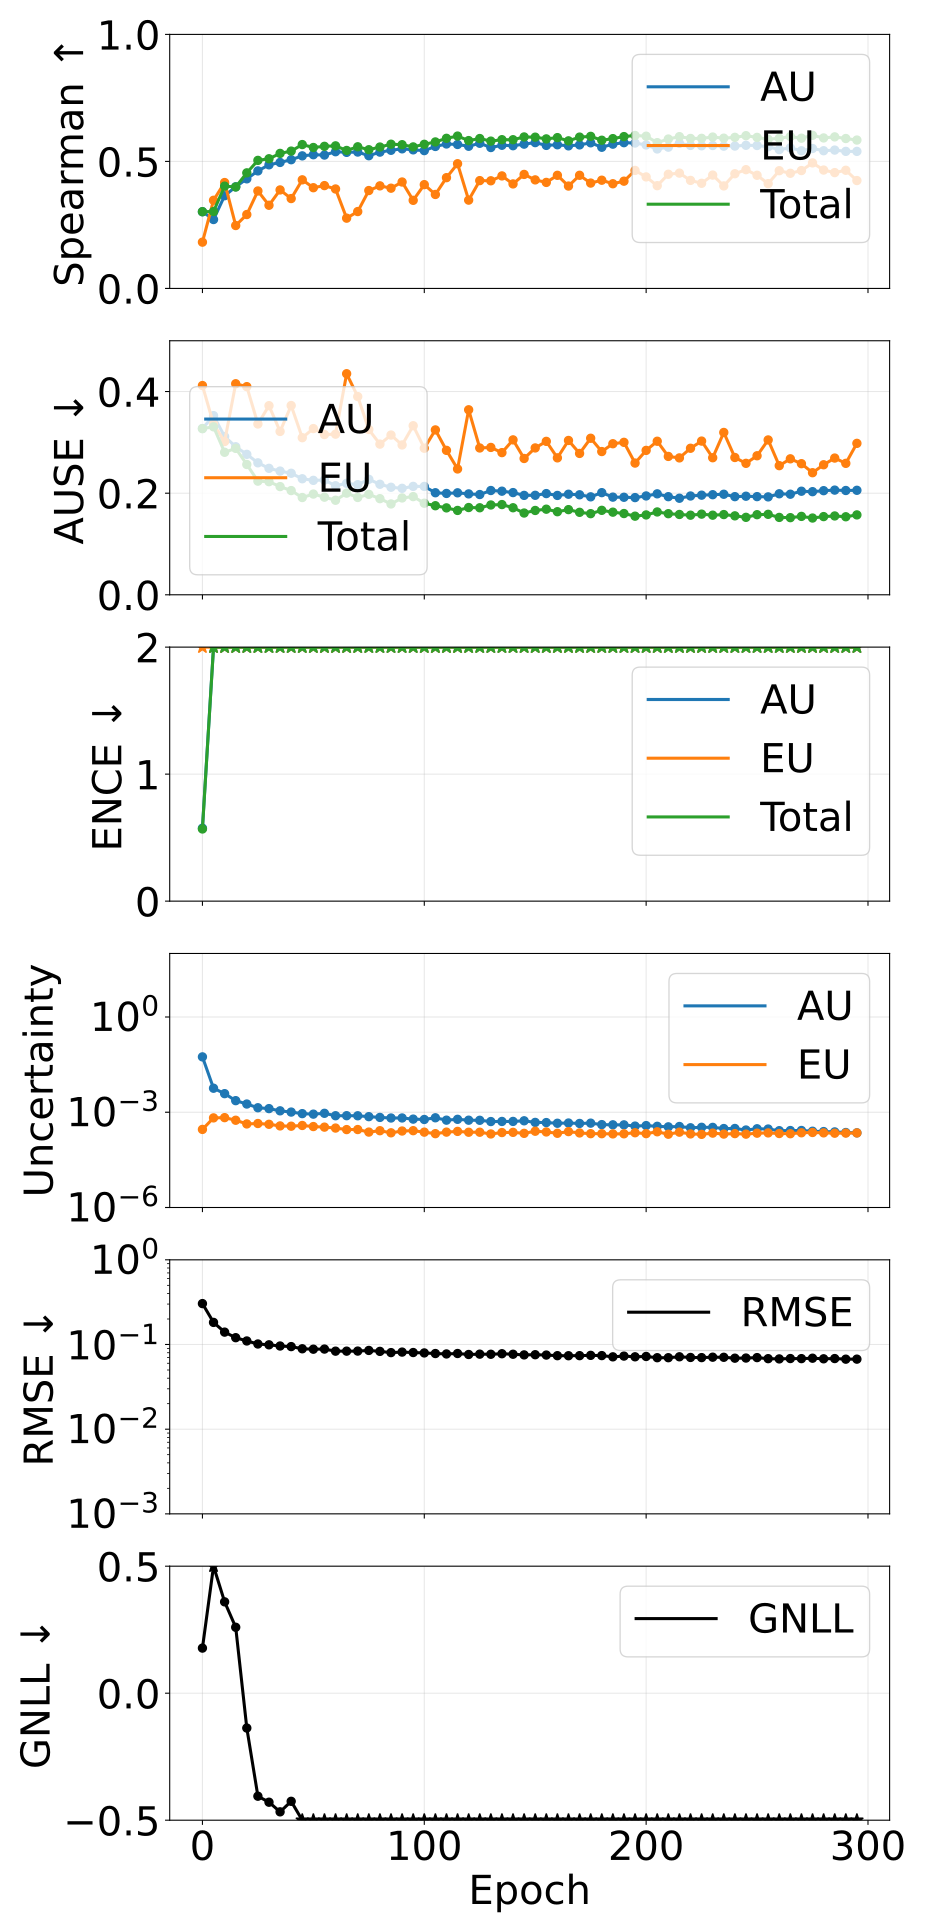

The data file committed next to this chart (first rows):
epoch, pearson_aleatoric, pearson_epistemic, pearson_total, spearman_aleatoric, spearman_epistemic, spearman_total, ause_aleatoric, ause_epistemic, ause_total, ence_aleatoric, ence_epistemic, ence_total, magnitude_aleatoric, magnitude_epistemic, magnitude_total, rmse_e_atom, nll_energy
0, 0.4706, 0.721, 0.4805, 0.3019, 0.1822, 0.3021, 0.3273, 0.4119, 0.327, 0.5745, 611, 0.5682, 0.05539, 0.0002878, 0.05567, 0.3041, 0.1775
5, 0.3222, 0.3319, 0.3259, 0.2713, 0.347, 0.3027, 0.3526, 0.3359, 0.3306, 6.621, 56.83, 5.418, 0.005703, 0.0006635, 0.006367, 0.1824, 1.454
10, 0.183, 0.2279, 0.1908, 0.365, 0.4168, 0.4027, 0.3115, 0.3016, 0.2805, 4.787, 29.74, 3.454, 0.003848, 0.0006758, 0.004524, 0.14, 0.3596
15, 0.1055, 0.1307, 0.1125, 0.4001, 0.2477, 0.3993, 0.2914, 0.4154, 0.2882, 5.075, 30.27, 3.613, 0.002316, 0.0005595, 0.002876, 0.1203, 0.2595
20, 0.206, 0.1911, 0.2122, 0.4314, 0.2909, 0.4549, 0.2764, 0.4096, 0.2565, 4.298, 28.29, 3.077, 0.001814, 0.0004282, 0.002242, 0.1101, -0.1372
25, 0.3755, 0.1595, 0.3365, 0.4626, 0.3837, 0.5041, 0.2597, 0.3362, 0.2237, 4.282, 22.57, 2.801, 0.001385, 0.0004417, 0.001827, 0.1014, -0.4055
30, 0.3986, 0.1366, 0.3358, 0.4867, 0.3274, 0.5105, 0.2489, 0.3722, 0.2226, 4.298, 24.12, 2.789, 0.001301, 0.0004172, 0.001718, 0.09914, -0.4291
35, 0.4796, 0.2899, 0.479, 0.4959, 0.3878, 0.5316, 0.2435, 0.3215, 0.213, 4.675, 21.51, 2.933, 0.001107, 0.0003707, 0.001478, 0.09599, -0.4671
40, 0.4946, 0.199, 0.449, 0.5067, 0.3538, 0.5406, 0.2392, 0.3725, 0.2051, 4.943, 25.75, 3.076, 0.001012, 0.0003633, 0.001375, 0.09445, -0.4256
45, 0.5688, 0.2541, 0.5399, 0.5219, 0.4275, 0.5663, 0.2284, 0.3092, 0.1914, 4.543, 16.04, 2.591, 0.0009036, 0.0003829, 0.001287, 0.08902, -0.7398
50, 0.5536, 0.3138, 0.5499, 0.5263, 0.3965, 0.5548, 0.2252, 0.3271, 0.1983, 4.564, 17.49, 2.718, 0.0008712, 0.0003541, 0.001225, 0.088, -0.7167
55, 0.532, 0.2144, 0.4867, 0.525, 0.4048, 0.5594, 0.2258, 0.3154, 0.1921, 4.326, 19.21, 2.613, 0.0009253, 0.0003397, 0.001265, 0.08831, -0.7288
60, 0.6202, 0.1295, 0.446, 0.5382, 0.3915, 0.5613, 0.2146, 0.3161, 0.1861, 4.303, 21.28, 2.524, 0.0007759, 0.0003174, 0.001093, 0.08343, -0.8573
65, 0.634, 0.2398, 0.5914, 0.5356, 0.2766, 0.5431, 0.2194, 0.4351, 0.2001, 4.35, 23.6, 2.667, 0.0007783, 0.0002843, 0.001063, 0.08346, -0.8244
70, 0.6339, 0.3701, 0.6451, 0.5369, 0.3026, 0.5576, 0.2167, 0.3902, 0.1916, 4.406, 19.48, 2.655, 0.0007738, 0.0002852, 0.001059, 0.08362, -0.8555
75, 0.6596, 0.3752, 0.6647, 0.5224, 0.3854, 0.546, 0.2273, 0.3253, 0.1977, 5.145, 25.78, 3.271, 0.0007258, 0.0002371, 0.0009629, 0.08508, -0.6134
80, 0.6696, 0.3415, 0.6572, 0.5366, 0.4038, 0.5566, 0.2175, 0.2965, 0.1892, 5.013, 20.32, 2.971, 0.0006868, 0.0002619, 0.0009487, 0.08294, -0.7667
85, 0.6618, 0.362, 0.6632, 0.5438, 0.3946, 0.5677, 0.2116, 0.3144, 0.1788, 4.595, 23.18, 2.833, 0.0006583, 0.0002251, 0.0008833, 0.08021, -0.9012
90, 0.6847, 0.3636, 0.6803, 0.5496, 0.4189, 0.5658, 0.2095, 0.2949, 0.1906, 4.809, 19.48, 2.846, 0.0006601, 0.0002562, 0.0009162, 0.08134, -0.8623
95, 0.6972, 0.3944, 0.7117, 0.5456, 0.3468, 0.5571, 0.2134, 0.3328, 0.1932, 5.185, 17.58, 2.87, 0.0006073, 0.0002625, 0.0008698, 0.08038, -0.8843
100, 0.7008, 0.3788, 0.7138, 0.5425, 0.4086, 0.5674, 0.2133, 0.2884, 0.1802, 5.162, 19.53, 2.976, 0.0005915, 0.000236, 0.0008275, 0.07951, -0.8909
105, 0.6917, 0.3704, 0.7008, 0.5588, 0.3699, 0.5767, 0.2009, 0.3245, 0.1753, 4, 22.79, 2.542, 0.0006688, 0.0002115, 0.0008803, 0.07821, -1.076
110, 0.6989, 0.3317, 0.6943, 0.5687, 0.436, 0.5909, 0.1995, 0.2843, 0.1711, 4.873, 18.97, 2.689, 0.000563, 0.0002366, 0.0007996, 0.07733, -1.034
115, 0.6991, 0.3691, 0.7014, 0.5667, 0.4909, 0.5998, 0.2007, 0.2477, 0.166, 4.701, 16.27, 2.616, 0.0005984, 0.0002492, 0.0008477, 0.07827, -1.053
120, 0.6977, 0.3469, 0.707, 0.5597, 0.3476, 0.582, 0.1986, 0.3641, 0.1717, 4.593, 19.23, 2.582, 0.0005617, 0.0002346, 0.0007963, 0.0762, -1.1
125, 0.6984, 0.3143, 0.6822, 0.5714, 0.4244, 0.5901, 0.1973, 0.289, 0.1713, 4.811, 18.84, 2.68, 0.0005575, 0.0002348, 0.0007923, 0.07691, -1.039
130, 0.7009, 0.3483, 0.7083, 0.5547, 0.4238, 0.5799, 0.2053, 0.29, 0.1768, 5.467, 21.68, 3.099, 0.0005089, 0.000207, 0.0007159, 0.07668, -0.9156
135, 0.7037, 0.3784, 0.7096, 0.5636, 0.4429, 0.5855, 0.2039, 0.2798, 0.1776, 5.69, 19.21, 3.114, 0.0005125, 0.0002291, 0.0007416, 0.07779, -0.8801
140, 0.6944, 0.3138, 0.6835, 0.5618, 0.4114, 0.5854, 0.2012, 0.3049, 0.1713, 5.372, 19.44, 2.884, 0.0005135, 0.0002325, 0.000746, 0.07673, -0.9616
145, 0.6964, 0.3692, 0.7056, 0.568, 0.4488, 0.5963, 0.1957, 0.2683, 0.1609, 4.635, 18.85, 2.625, 0.0005376, 0.0002164, 0.000754, 0.07536, -1.144
150, 0.7025, 0.3476, 0.7037, 0.574, 0.4273, 0.5955, 0.1958, 0.289, 0.166, 5.587, 16.58, 2.824, 0.0004782, 0.0002523, 0.0007304, 0.07574, -1.041
155, 0.6972, 0.363, 0.7073, 0.563, 0.4173, 0.5887, 0.1992, 0.302, 0.1685, 5.54, 17.08, 2.768, 0.0004728, 0.0002394, 0.0007122, 0.07504, -1.064
160, 0.6983, 0.3412, 0.7045, 0.5656, 0.4453, 0.5937, 0.1956, 0.2695, 0.1635, 5.442, 17.43, 2.848, 0.0004499, 0.0002173, 0.0006671, 0.07379, -1.1
165, 0.6967, 0.2694, 0.6766, 0.5613, 0.403, 0.581, 0.1979, 0.3038, 0.1676, 5.342, 16.58, 2.651, 0.0004574, 0.0002456, 0.0007029, 0.07369, -1.113
170, 0.6983, 0.3569, 0.7104, 0.5651, 0.4454, 0.5957, 0.1968, 0.2782, 0.1623, 5.585, 17.82, 2.806, 0.0004436, 0.0002228, 0.0006664, 0.07383, -1.098
175, 0.696, 0.3218, 0.6988, 0.5733, 0.4148, 0.5986, 0.1928, 0.3081, 0.1597, 5.56, 21.59, 2.94, 0.0004534, 0.0002114, 0.0006648, 0.07445, -1.03
180, 0.6973, 0.366, 0.7126, 0.5558, 0.426, 0.5834, 0.201, 0.2819, 0.1662, 6.304, 19.34, 3.143, 0.0004077, 0.0002109, 0.0006186, 0.07395, -0.9803
185, 0.6944, 0.2851, 0.6751, 0.5679, 0.4121, 0.5897, 0.1922, 0.2973, 0.1626, 5.651, 19.43, 2.819, 0.0004016, 0.0002078, 0.0006094, 0.07149, -1.149
190, 0.6994, 0.3094, 0.6932, 0.5737, 0.4222, 0.5977, 0.1919, 0.3001, 0.1599, 6.099, 21.34, 3.066, 0.0004002, 0.0002095, 0.0006097, 0.073, -1.032
195, 0.6992, 0.3348, 0.7023, 0.5723, 0.4646, 0.6021, 0.1913, 0.2592, 0.1548, 6.43, 15.59, 2.912, 0.0003662, 0.0002261, 0.0005923, 0.07157, -1.149
200, 0.697, 0.3192, 0.6968, 0.5648, 0.439, 0.5993, 0.1946, 0.2842, 0.1572, 6.311, 19.28, 3.031, 0.0003797, 0.0002119, 0.0005917, 0.07222, -1.07
205, 0.6841, 0.1791, 0.5888, 0.549, 0.4045, 0.5739, 0.1987, 0.3022, 0.163, 6.238, 16.31, 2.619, 0.0003607, 0.0002425, 0.0006032, 0.06982, -1.233
210, 0.6925, 0.3582, 0.706, 0.5561, 0.4495, 0.5881, 0.1931, 0.2723, 0.1596, 6.442, 17.01, 2.908, 0.0003465, 0.0002031, 0.0005496, 0.06983, -1.188
215, 0.6915, 0.2721, 0.6537, 0.5715, 0.454, 0.5975, 0.19, 0.2694, 0.1581, 6.797, 16.22, 2.945, 0.0003557, 0.0002357, 0.0005914, 0.07159, -1.093
220, 0.6929, 0.3522, 0.7095, 0.5629, 0.4253, 0.5904, 0.1945, 0.2884, 0.1567, 7.296, 18.67, 3.158, 0.0003243, 0.0002076, 0.0005319, 0.0703, -1.099
225, 0.6952, 0.3526, 0.712, 0.5615, 0.4139, 0.5908, 0.1961, 0.3025, 0.1587, 6.903, 18.4, 2.995, 0.0003353, 0.0002013, 0.0005366, 0.07, -1.142
230, 0.7004, 0.323, 0.707, 0.5626, 0.4462, 0.596, 0.197, 0.2698, 0.1567, 7.314, 16.56, 3.084, 0.0003336, 0.00022, 0.0005536, 0.07082, -1.097
235, 0.6989, 0.3389, 0.72, 0.5601, 0.4036, 0.5915, 0.1979, 0.3195, 0.1579, 8.172, 20.17, 3.372, 0.0003067, 0.0002054, 0.0005121, 0.07063, -0.985
240, 0.6958, 0.3574, 0.71, 0.5605, 0.4515, 0.5948, 0.1932, 0.2702, 0.1554, 7.193, 15.33, 2.906, 0.000308, 0.0002123, 0.0005202, 0.06893, -1.214
245, 0.6933, 0.3572, 0.7129, 0.5635, 0.4675, 0.6013, 0.194, 0.2587, 0.1525, 8.8, 16.82, 3.339, 0.0002756, 0.0002043, 0.0004799, 0.06919, -1.059
250, 0.6927, 0.3601, 0.7123, 0.5627, 0.4454, 0.5946, 0.1932, 0.2736, 0.1577, 7.851, 16.05, 3.179, 0.0003015, 0.000219, 0.0005205, 0.07002, -1.084
255, 0.6895, 0.3089, 0.6935, 0.5576, 0.4125, 0.587, 0.1927, 0.3048, 0.1584, 7.316, 16.34, 2.84, 0.000296, 0.0002233, 0.0005193, 0.06803, -1.246
260, 0.6898, 0.3382, 0.7016, 0.5466, 0.4635, 0.5912, 0.1988, 0.2542, 0.1523, 8.625, 14.62, 3.006, 0.0002624, 0.0002136, 0.000476, 0.06757, -1.235
265, 0.6908, 0.3274, 0.7041, 0.5535, 0.4533, 0.5977, 0.198, 0.2676, 0.1518, 8.884, 16.06, 3.227, 0.0002653, 0.0002106, 0.0004759, 0.06825, -1.125
270, 0.6921, 0.3183, 0.6999, 0.5419, 0.464, 0.5914, 0.2038, 0.258, 0.1543, 8.768, 13.95, 3.008, 0.0002663, 0.0002253, 0.0004917, 0.0681, -1.199
275, 0.691, 0.3544, 0.7086, 0.5508, 0.4942, 0.6027, 0.203, 0.2403, 0.1511, 10.03, 14.39, 3.298, 0.0002521, 0.0002302, 0.0004823, 0.06888, -1.088
280, 0.6878, 0.3426, 0.7062, 0.5421, 0.466, 0.5924, 0.2049, 0.2559, 0.1539, 9.902, 14.09, 3.158, 0.0002462, 0.000224, 0.0004702, 0.06777, -1.166
285, 0.688, 0.3399, 0.7109, 0.5446, 0.4559, 0.5966, 0.206, 0.2691, 0.1552, 10.52, 15.2, 3.369, 0.0002403, 0.0002187, 0.000459, 0.06822, -1.074
290, 0.6852, 0.3206, 0.6983, 0.5396, 0.4652, 0.5901, 0.2053, 0.2587, 0.1536, 10.74, 14.48, 3.297, 0.00023, 0.0002199, 0.0004499, 0.0671, -1.138
295, 0.6838, 0.3281, 0.703, 0.5395, 0.4247, 0.5841, 0.2057, 0.2981, 0.1572, 11.09, 15.34, 3.313, 0.0002246, 0.0002229, 0.0004475, 0.06716, -1.11
